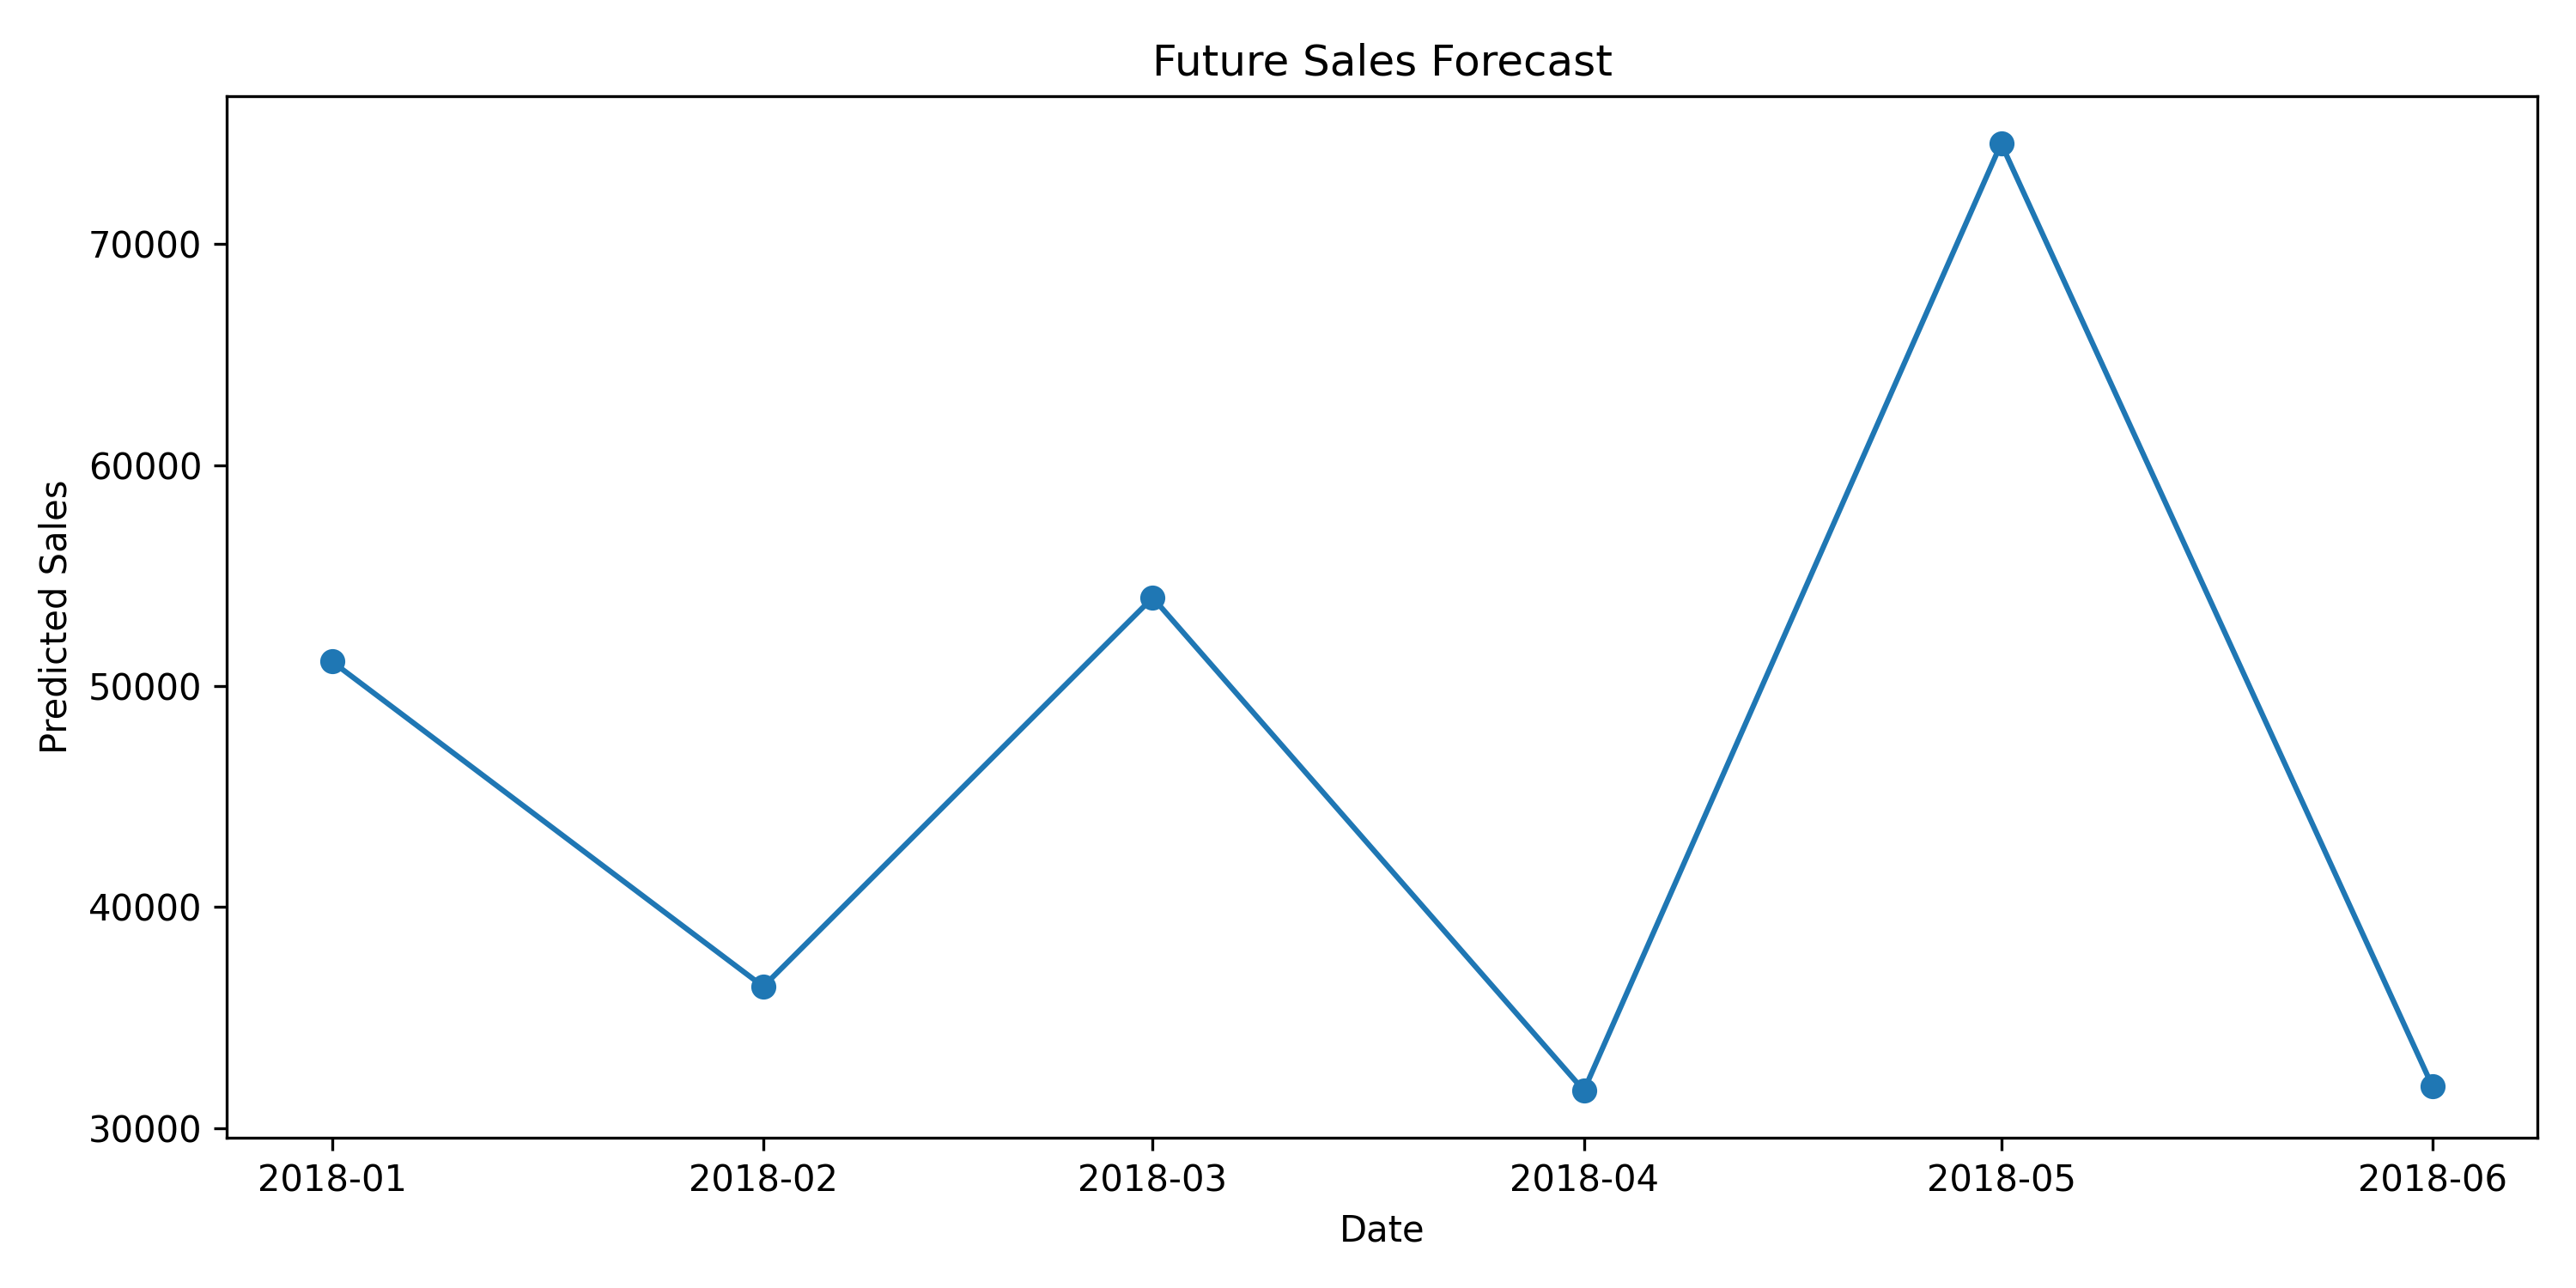

Values plotted in this chart, from the file beside it:
Date, Predicted_Sales
2018-01-01, 51113
2018-02-01, 36407
2018-03-01, 54007
2018-04-01, 31702
2018-05-01, 74557
2018-06-01, 31902
